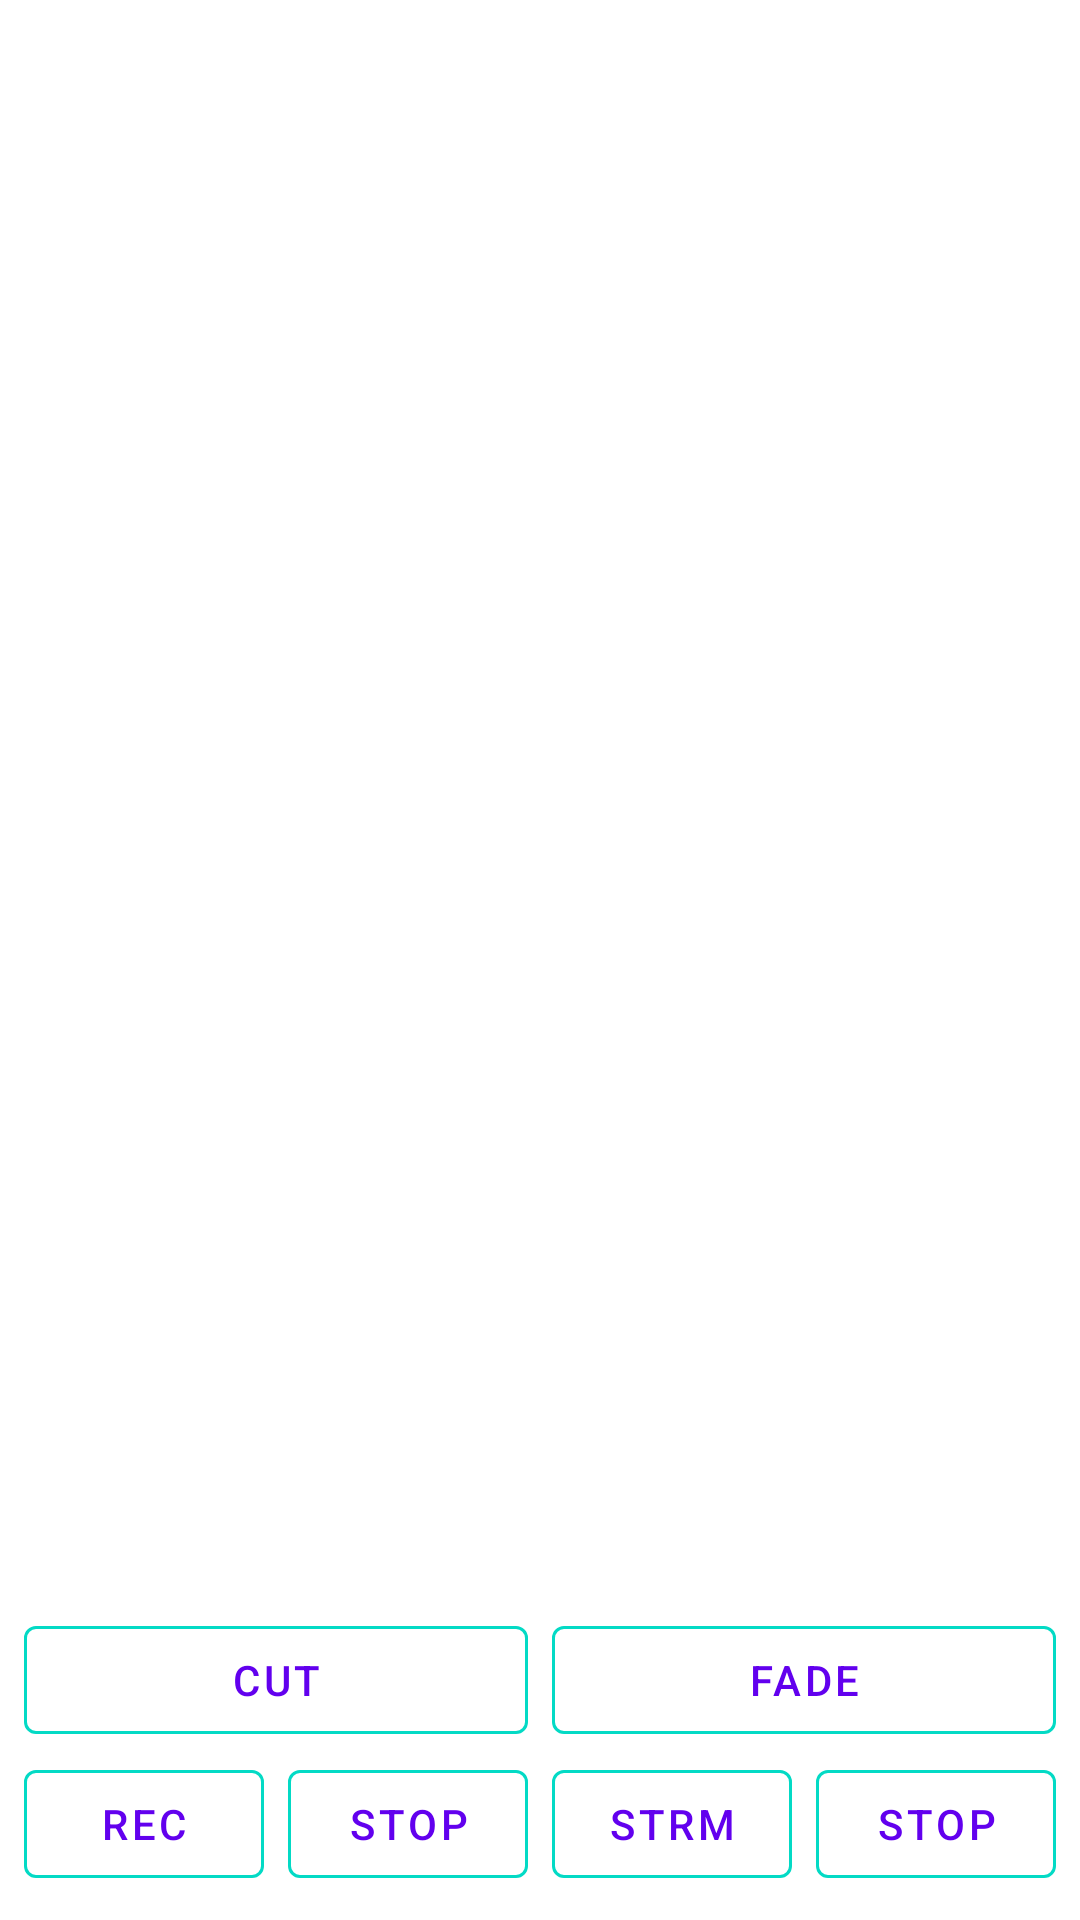

Here is an Android app screen rendered from its layout file. Give the layout XML and the strings, colors and styles it references.
<!-- AndroidManifest.xml: application theme AppTheme -->
<!-- res/layout/fragment_vmix_control.xml -->
<?xml version="1.0" encoding="utf-8"?>
<androidx.constraintlayout.widget.ConstraintLayout xmlns:android="http://schemas.android.com/apk/res/android"
        xmlns:app="http://schemas.android.com/apk/res-auto"
        xmlns:tools="http://schemas.android.com/tools"
        android:layout_width="match_parent"
        android:layout_height="match_parent"
        android:background="@color/background"
        tools:context=".View.VmixControlFragment">

    <LinearLayout
            android:id="@+id/sources"
            android:layout_width="0dp"
            android:layout_height="0dp"
            android:layout_marginBottom="8dp"
            android:layout_marginEnd="8dp"
            android:orientation="horizontal"
            app:layout_constraintBottom_toTopOf="@+id/fade"
            app:layout_constraintEnd_toEndOf="parent"
            app:layout_constraintStart_toStartOf="parent"
            app:layout_constraintTop_toTopOf="parent"/>

    <com.google.android.material.button.MaterialButton
            android:id="@+id/cut"
            style="@style/Widget.MaterialComponents.Button.OutlinedButton"
            android:layout_width="0dp"
            android:layout_height="wrap_content"
            android:layout_marginStart="8dp"
            android:layout_marginEnd="8dp"
            android:text="@string/vmix_cut"
            app:layout_constraintBottom_toBottomOf="@+id/fade"
            app:layout_constraintEnd_toStartOf="@+id/fade"
            app:layout_constraintHorizontal_bias="0.5"
            app:layout_constraintStart_toStartOf="parent"
            app:strokeColor="@color/colorAccent" />

    <com.google.android.material.button.MaterialButton
            android:id="@+id/fade"
            style="@style/Widget.MaterialComponents.Button.OutlinedButton"
            android:layout_width="0dp"
            android:layout_height="wrap_content"
            android:layout_marginEnd="8dp"
            android:text="@string/vmix_fade"
            app:layout_constraintBottom_toTopOf="@+id/streamStart"
            app:layout_constraintEnd_toEndOf="parent"
            app:layout_constraintHorizontal_bias="0.5"
            app:layout_constraintStart_toEndOf="@+id/cut"
            app:strokeColor="@color/colorAccent" />

    <com.google.android.material.button.MaterialButton
            android:id="@+id/recStart"
            style="@style/Widget.MaterialComponents.Button.OutlinedButton"
            android:layout_width="0dp"
            android:layout_height="wrap_content"
            android:layout_marginStart="8dp"
            android:layout_marginEnd="8dp"
            android:layout_marginBottom="8dp"
            android:text="@string/vmix_rec"
            app:layout_constraintBottom_toBottomOf="parent"
            app:layout_constraintEnd_toStartOf="@+id/recStop"
            app:layout_constraintHorizontal_bias="0.5"
            app:layout_constraintStart_toStartOf="parent"
            app:strokeColor="@color/colorAccent" />

    <com.google.android.material.button.MaterialButton
            android:id="@+id/recStop"
            style="@style/Widget.MaterialComponents.Button.OutlinedButton"
            android:layout_width="0dp"
            android:layout_height="wrap_content"
            android:layout_marginEnd="8dp"
            android:layout_marginBottom="8dp"
            android:text="@string/vmix_stop"
            app:layout_constraintBottom_toBottomOf="parent"
            app:layout_constraintEnd_toStartOf="@+id/streamStart"
            app:layout_constraintHorizontal_bias="0.5"
            app:layout_constraintStart_toEndOf="@+id/recStart"
            app:strokeColor="@color/colorAccent" />

    <com.google.android.material.button.MaterialButton
            android:id="@+id/streamStart"
            style="@style/Widget.MaterialComponents.Button.OutlinedButton"
            android:layout_width="0dp"
            android:layout_height="wrap_content"
            android:layout_marginEnd="8dp"
            android:layout_marginBottom="8dp"
            android:text="@string/vmix_stream"
            app:layout_constraintBottom_toBottomOf="parent"
            app:layout_constraintEnd_toStartOf="@+id/streamStop"
            app:layout_constraintHorizontal_bias="0.5"
            app:layout_constraintStart_toEndOf="@+id/recStop"
            app:strokeColor="@color/colorAccent" />

    <com.google.android.material.button.MaterialButton
            android:id="@+id/streamStop"
            style="@style/Widget.MaterialComponents.Button.OutlinedButton"
            android:layout_width="0dp"
            android:layout_height="wrap_content"
            android:layout_marginEnd="8dp"
            android:layout_marginBottom="8dp"
            android:text="@string/vmix_stop"
            app:layout_constraintBottom_toBottomOf="parent"
            app:layout_constraintEnd_toEndOf="parent"
            app:layout_constraintHorizontal_bias="0.5"
            app:layout_constraintStart_toEndOf="@+id/streamStart"
            app:strokeColor="@color/colorAccent" />

</androidx.constraintlayout.widget.ConstraintLayout>
<!-- resources referenced by this layout -->
<resources>
  <string name="vmix_cut">Cut</string>
  <string name="vmix_fade">Fade</string>
  <string name="vmix_rec">Rec</string>
  <string name="vmix_stop">Stop</string>
  <string name="vmix_stream">Strm</string>
  <style name="AppTheme" parent="Theme.MaterialComponents.Light">
          
          <item name="colorPrimary">@color/colorPrimary</item>
          <item name="colorPrimaryDark">@color/colorPrimaryDark</item>
          <item name="colorAccent">@color/colorAccent</item>
          <item name="windowActionBar">false</item>
          <item name="windowNoTitle">true</item>
          <item name="android:textColorSecondary">@color/colorAccent</item>
      </style>
  <!-- not gathered from this repository: default colours our renderer supplied (Android Studio template values) -->
  <color name="colorPrimary">#FF6200EE</color>
  <color name="colorPrimaryDark">#FF3700B3</color>
  <color name="colorAccent">#FF03DAC5</color>
</resources>
